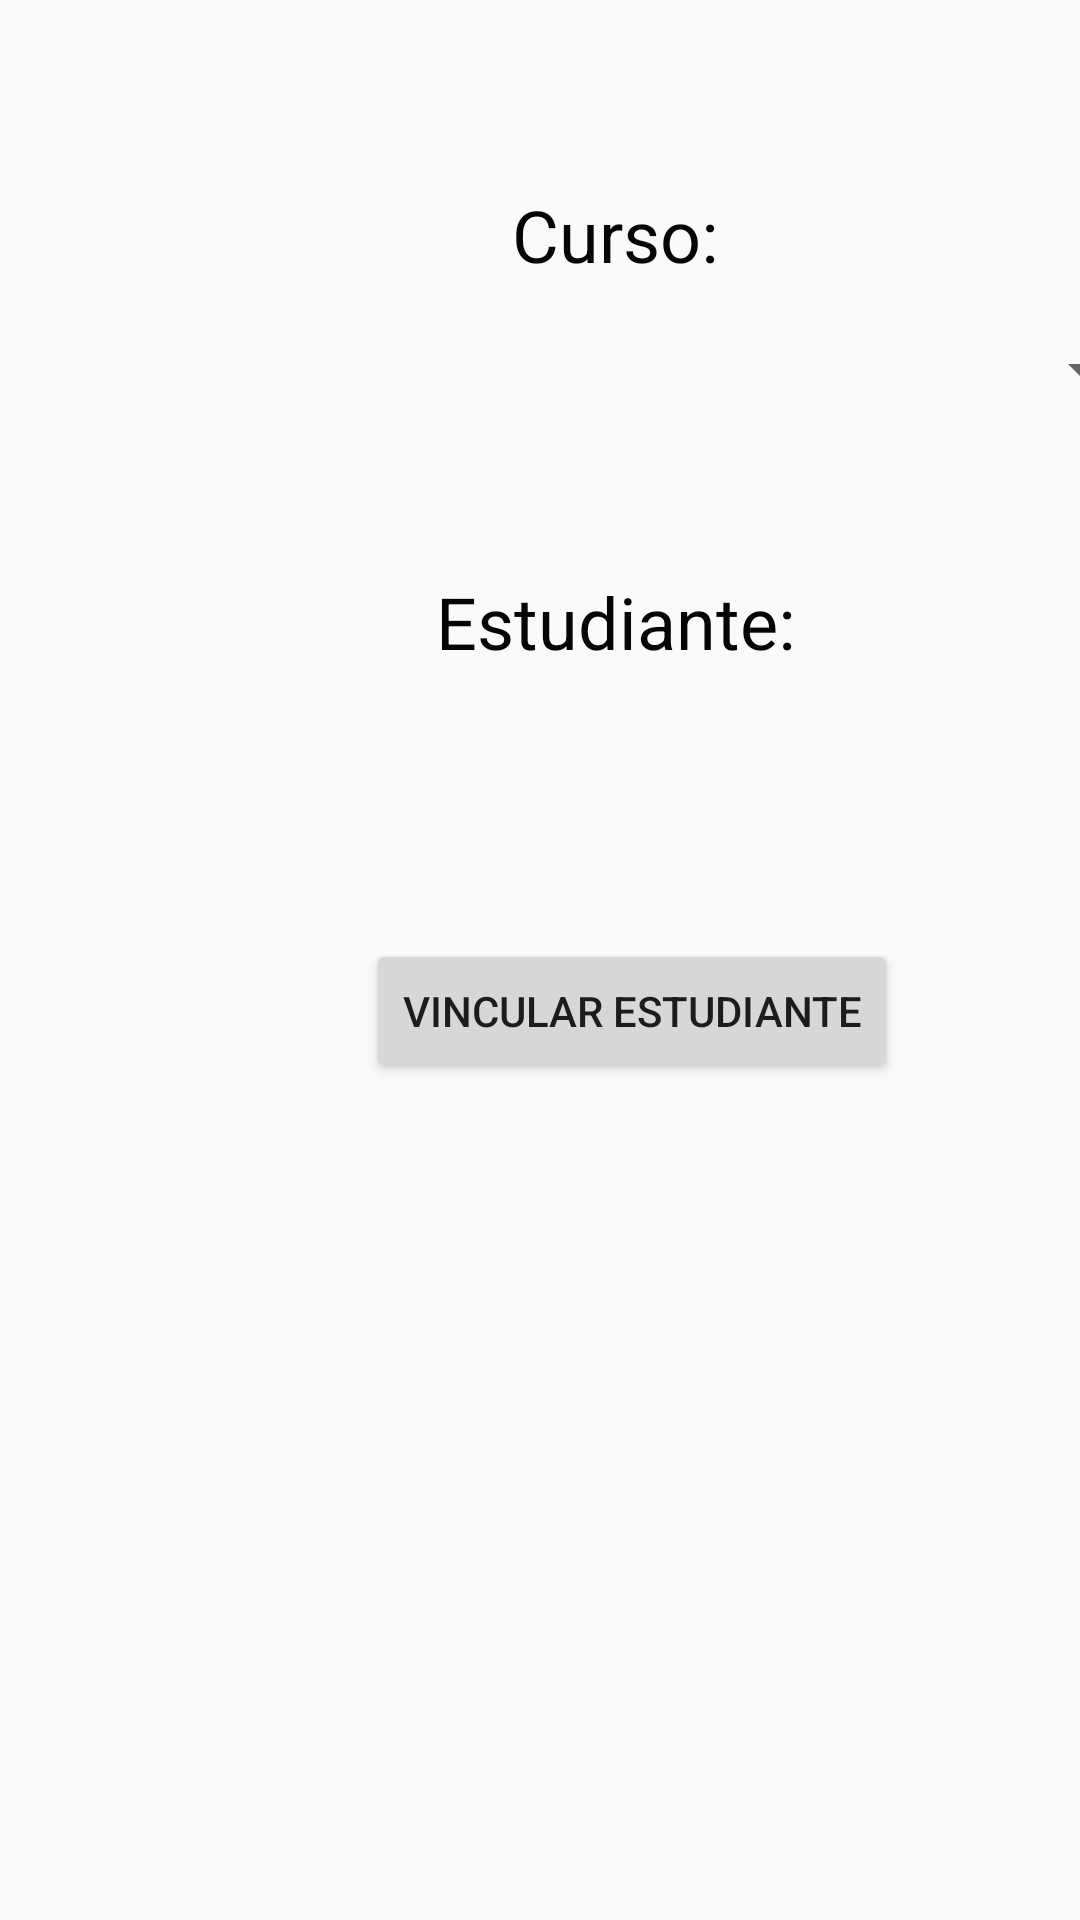

This screen was rendered from an Android layout file. Write that file and the resources it references.
<!-- AndroidManifest.xml: application theme SplashTheme -->
<!-- res/layout/activity_vincular_estudiante_a_curso.xml -->
<?xml version="1.0" encoding="utf-8"?>
<AbsoluteLayout xmlns:android="http://schemas.android.com/apk/res/android"
    xmlns:app="http://schemas.android.com/apk/res-auto"
    xmlns:tools="http://schemas.android.com/tools"
    android:layout_width="match_parent"
    android:layout_height="match_parent"
    tools:context=".VincularEstudianteACurso">

    <TextView
        android:id="@+id/textView5"
        android:layout_width="410dp"
        android:layout_height="wrap_content"
        android:layout_x="0dp"
        android:layout_y="62dp"
        android:gravity="center"
        android:text="Curso:"
        android:textColor="#050505"
        android:textSize="24sp" />

    <Spinner
        android:id="@+id/spCurso2"
        android:layout_width="359dp"
        android:layout_height="37dp"
        android:layout_x="26dp"
        android:layout_y="105dp"
        android:theme="@style/AppTheme"
        tools:layout_editor_absoluteX="26dp"
        tools:layout_editor_absoluteY="123dp" />

    <TextView
        android:id="@+id/textView6"
        android:layout_width="410dp"
        android:layout_height="wrap_content"
        android:layout_x="0dp"
        android:layout_y="191dp"
        android:gravity="center"
        android:text="Estudiante:"
        android:textColor="#050505"
        android:textSize="24sp" />

    <Spinner
        android:id="@+id/spEstudiante"
        android:layout_width="359dp"
        android:layout_height="37dp"
        android:layout_x="31dp"
        android:layout_y="233dp"
        tools:layout_editor_absoluteX="26dp"
        tools:layout_editor_absoluteY="123dp" />

    <Button
        android:id="@+id/btnVincularE"
        android:layout_width="wrap_content"
        android:layout_height="wrap_content"
        android:layout_x="122dp"
        android:layout_y="313dp"
        android:text="Vincular Estudiante" />
</AbsoluteLayout>
<!-- resources referenced by this layout -->
<resources>
  <style name="AppTheme" parent="Theme.AppCompat.Light.NoActionBar">
          
          <item name="colorPrimary">@color/purple_200</item>
          <item name="colorPrimaryDark">@color/azul</item>
          <item name="colorAccent">@color/azul</item>
      </style>
  <style name="SplashTheme" parent="Theme.AppCompat.Light.NoActionBar">
          
          <item name="colorPrimary">@color/purple_200</item>
          <item name="colorPrimaryDark">@color/azul</item>
          <item name="colorAccent">@color/azul</item>
      </style>
  <color name="purple_200">#3785FA</color>
  <color name="azul">#00ACEC</color>
</resources>
